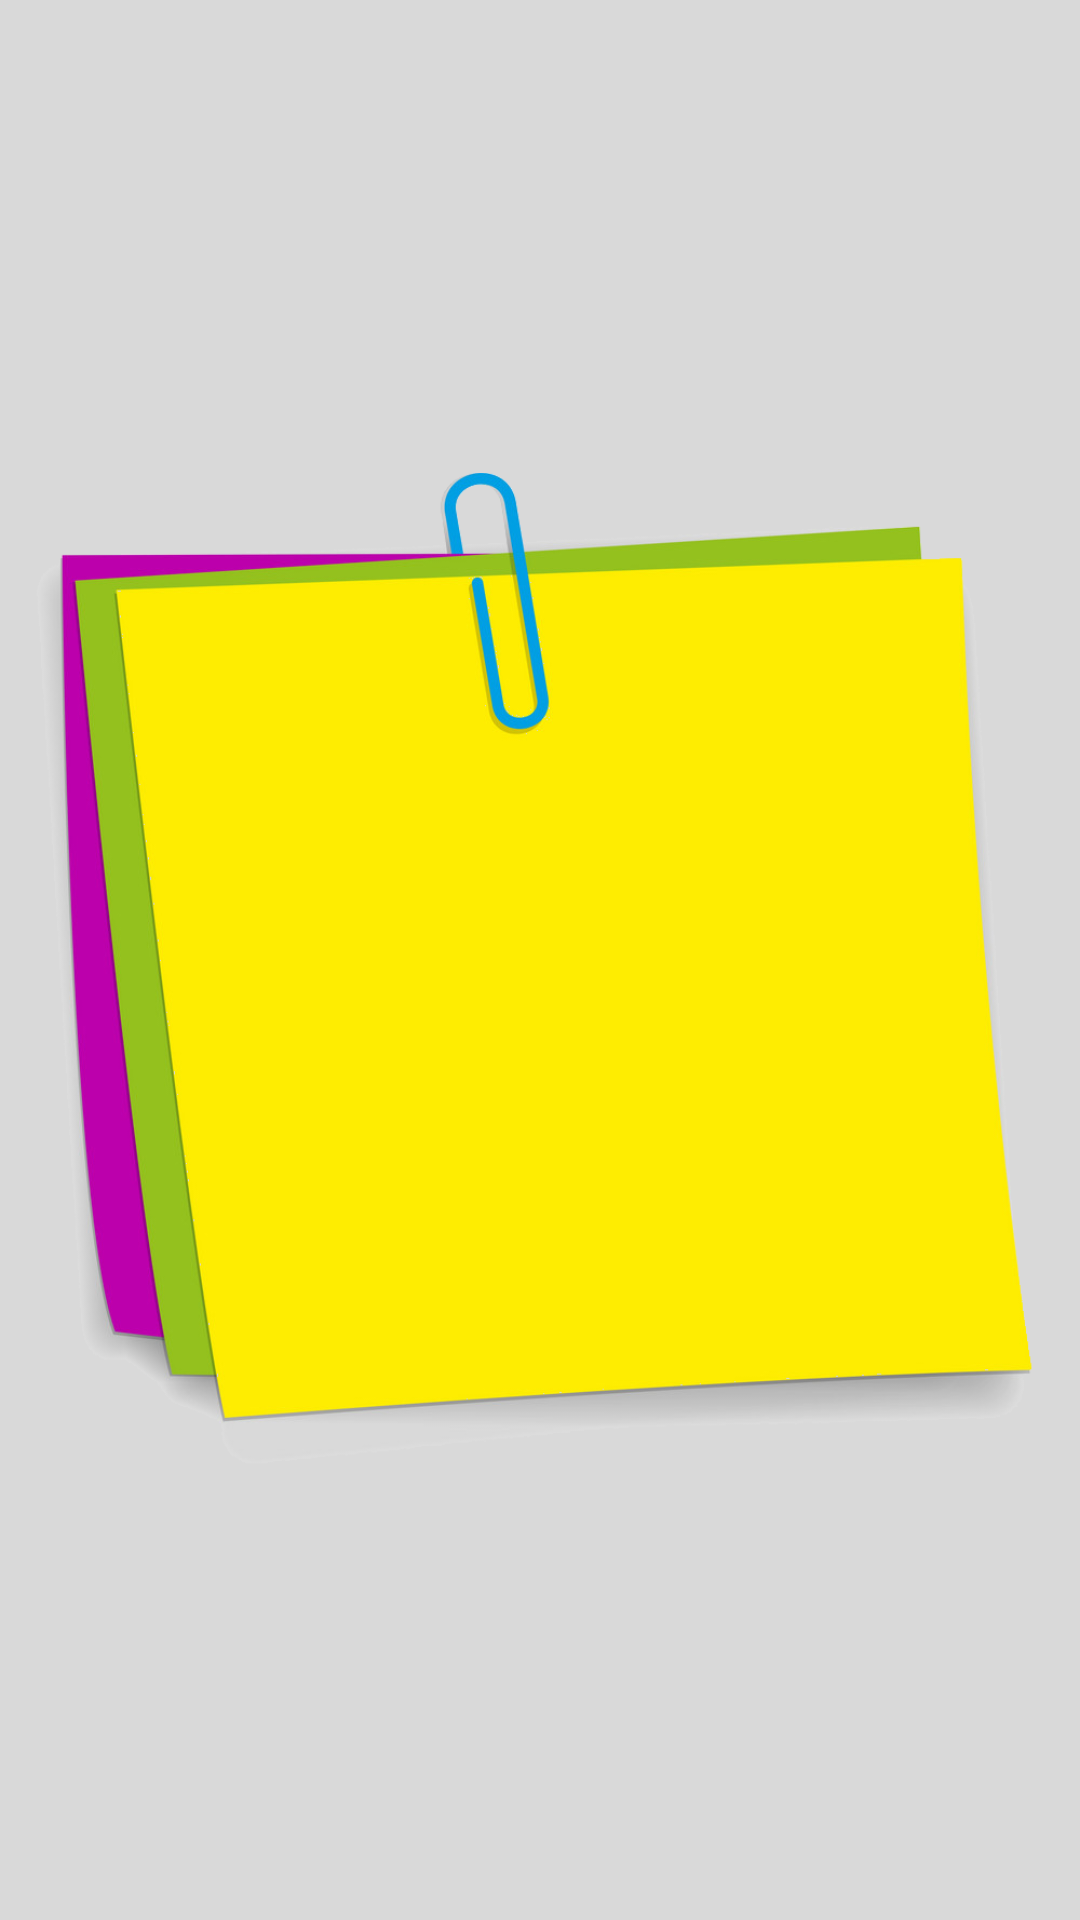

Layout XML and referenced resources for this Android screen:
<!-- AndroidManifest.xml: application theme Theme.NotesApp -->
<!-- res/layout/nav_header_main.xml -->
<?xml version="1.0" encoding="utf-8"?>
<androidx.constraintlayout.widget.ConstraintLayout xmlns:android="http://schemas.android.com/apk/res/android"
    xmlns:app="http://schemas.android.com/apk/res-auto"
    android:layout_width="match_parent"
    android:layout_height="250dp"
    android:background="#D9D9D9"
    android:gravity="bottom"
    android:orientation="vertical"
    >
    <ImageView
        android:layout_width="match_parent"
        android:layout_height="match_parent"
        android:src="@drawable/notes_header"
        android:paddingTop="50dp"

        />
</androidx.constraintlayout.widget.ConstraintLayout>
<!-- resources referenced by this layout -->
<resources>
  <!-- drawable notes_header: png bitmap (drawable, 165611 bytes) -->
  <style name="Theme.NotesApp" parent="Theme.MaterialComponents.Light.NoActionBar">
          
          <item name="colorPrimary">@color/purple_500</item>
          <item name="colorPrimaryVariant">@color/purple_700</item>
          <item name="colorOnPrimary">@color/white</item>
          
          <item name="colorSecondary">@color/teal_200</item>
          <item name="colorSecondaryVariant">@color/teal_700</item>
          <item name="colorOnSecondary">@color/black</item>
          
          <item name="android:statusBarColor">#545253</item>
          
      </style>
  <color name="purple_500">#FF6200EE</color>
  <color name="purple_700">#FF3700B3</color>
  <color name="white">#FFFFFFFF</color>
  <color name="teal_200">#FF03DAC5</color>
  <color name="teal_700">#FF018786</color>
  <color name="black">#FF000000</color>
</resources>
